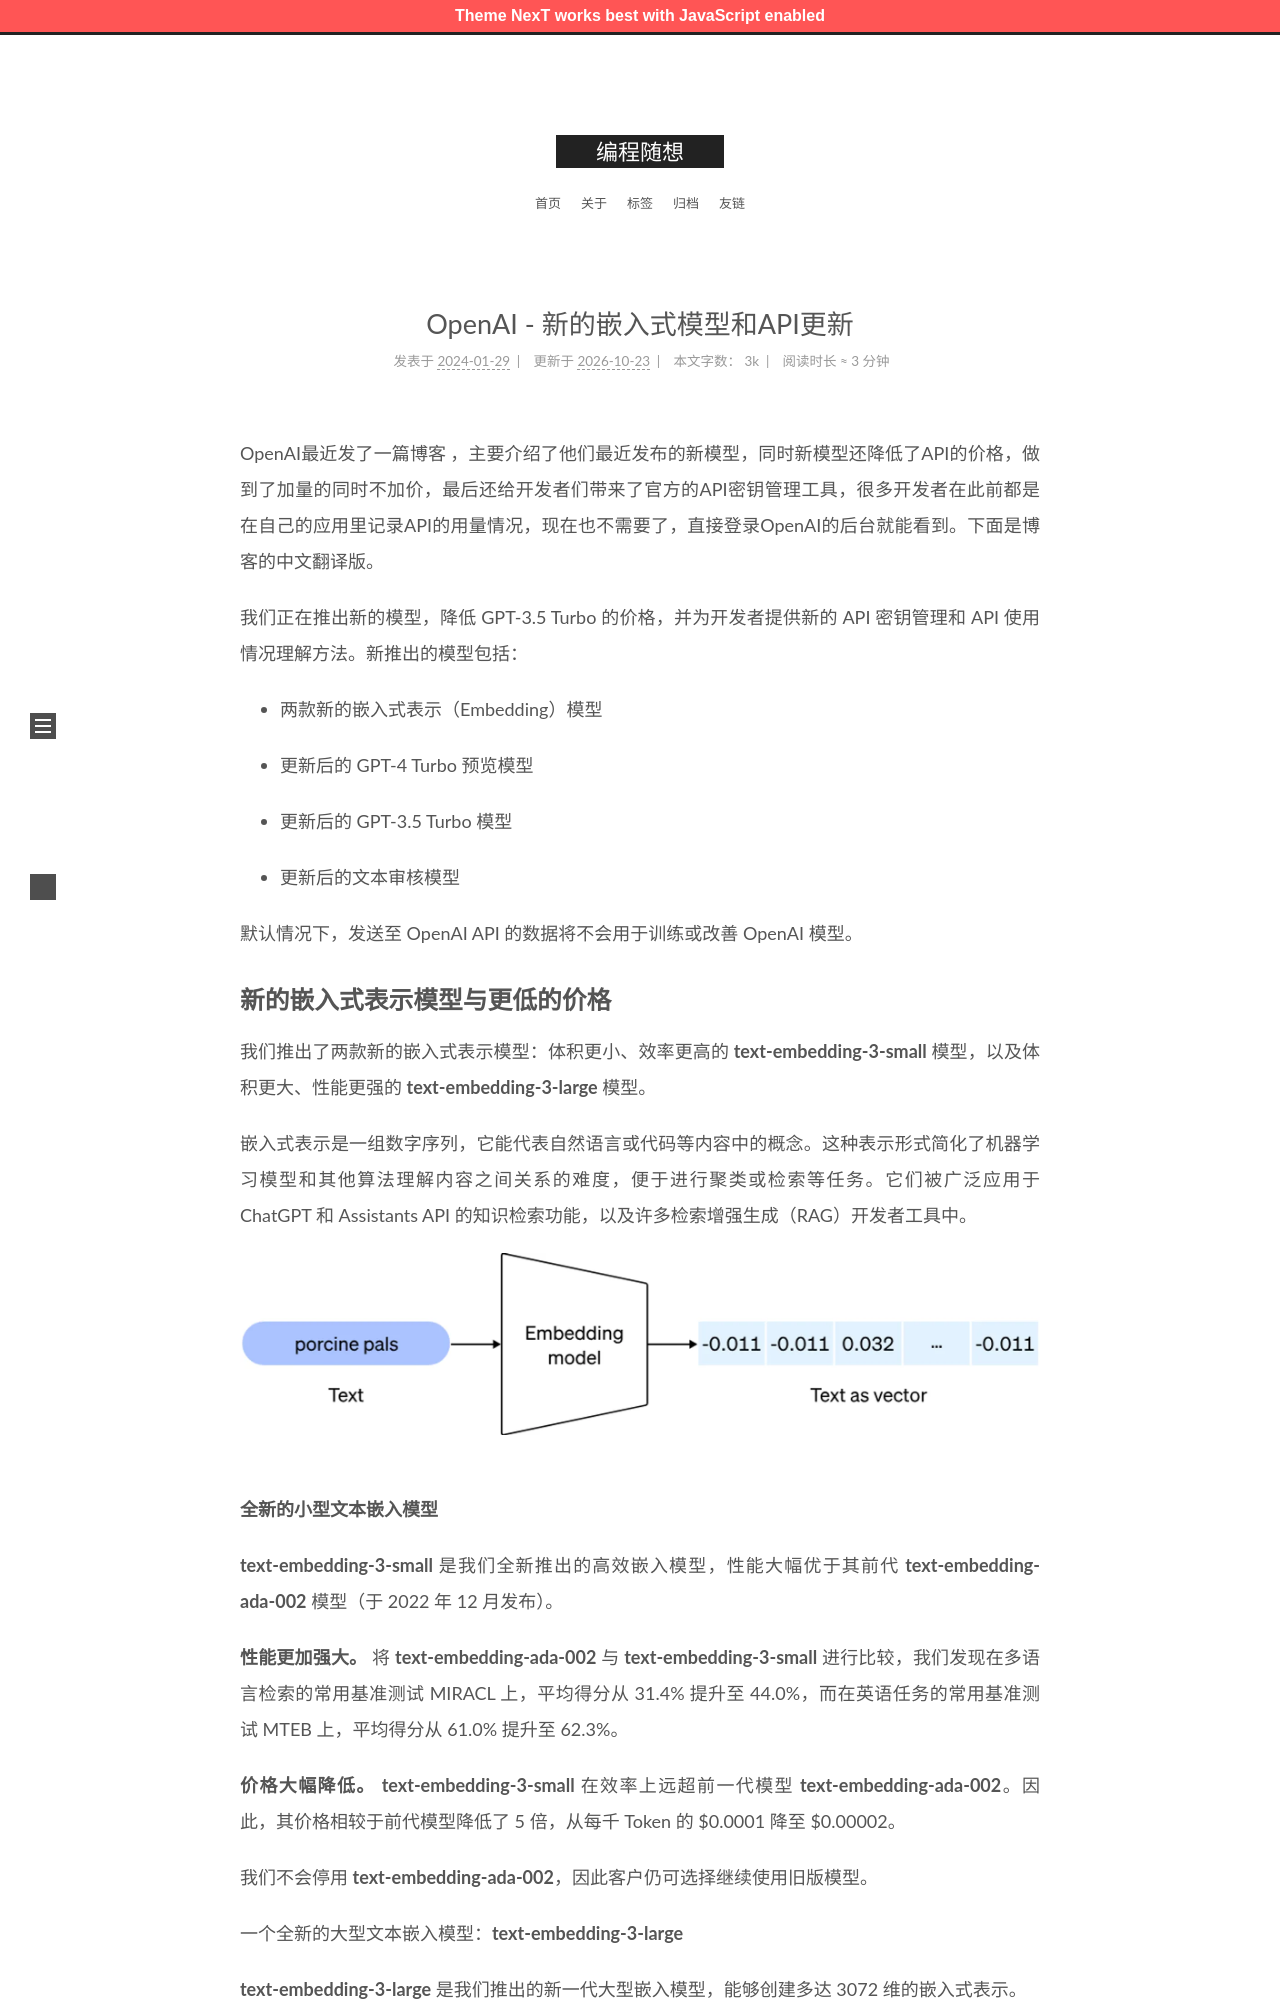

repository: zshnb/blog · page: 2024-01-29-openai-new-embedding-model.html · generator: jekyll

---
title: OpenAI - 新的嵌入式模型和API更新
date: 2024-01-29 15:56:48
tags:
  - OpenAI
---

OpenAI最近发了一篇[博客](https://openai.com/blog/new-embedding-models-and-api-updates)，主要介绍了他们最近发布的新模型，同时新模型还降低了API的价格，做到了加量的同时不加价，最后还给开发者们带来了官方的API密钥管理工具，很多开发者在此前都是在自己的应用里记录API的用量情况，现在也不需要了，直接登录OpenAI的后台就能看到。下面是博客的中文翻译版。

<!--more-->
我们正在推出新的模型，降低 GPT-3.5 Turbo 的价格，并为开发者提供新的 API 密钥管理和 API 使用情况理解方法。新推出的模型包括：

- 两款新的嵌入式表示（Embedding）模型

- 更新后的 GPT-4 Turbo 预览模型

- 更新后的 GPT-3.5 Turbo 模型

- 更新后的文本审核模型

默认情况下，发送至 OpenAI API 的数据将不会用于训练或改善 OpenAI 模型。
